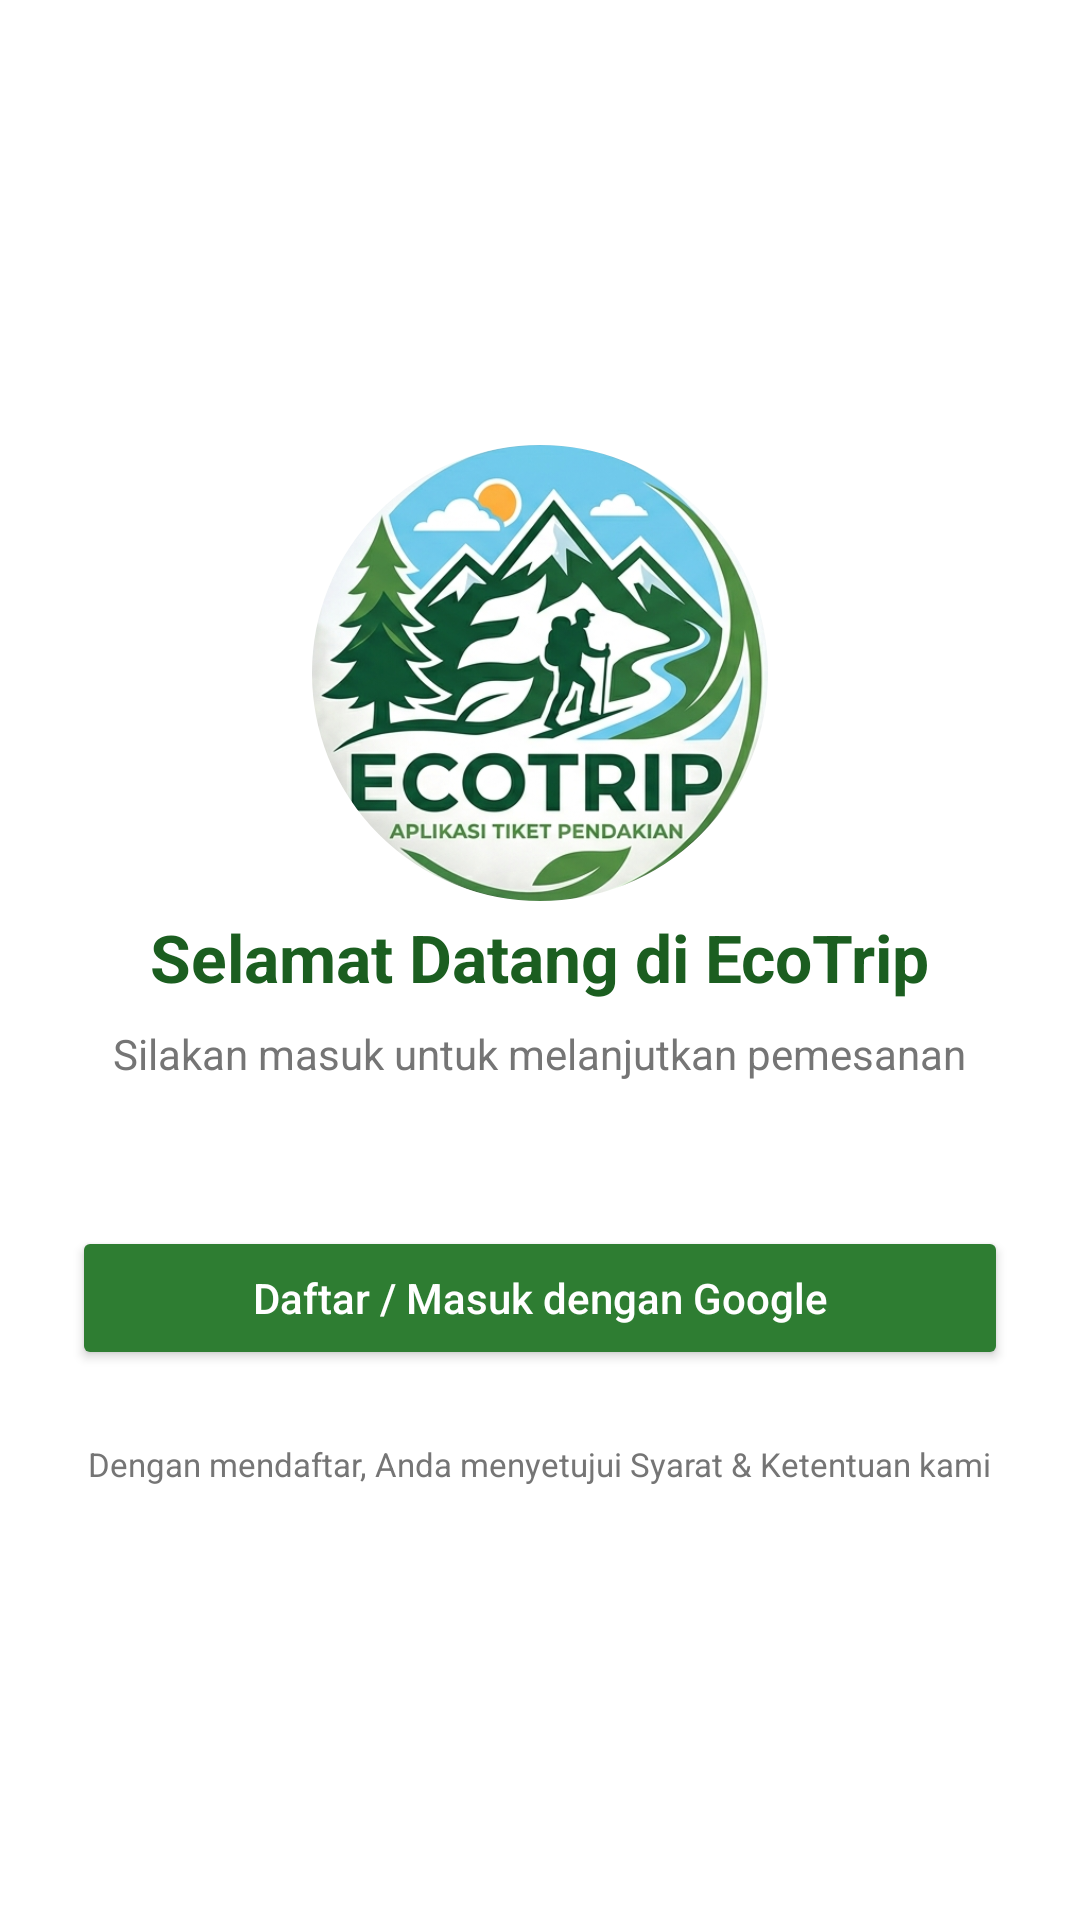

The Android layout XML behind this screen, and the referenced resources:
<!-- AndroidManifest.xml: application theme Theme.EcoTrip -->
<!-- res/layout/activity_login.xml -->
<?xml version="1.0" encoding="utf-8"?>
<LinearLayout xmlns:android="http://schemas.android.com/apk/res/android"
    xmlns:app="http://schemas.android.com/apk/res-auto"
    android:layout_width="match_parent"
    android:layout_height="match_parent"
    android:gravity="center"
    android:orientation="vertical"
    android:padding="24dp"
    android:background="@color/white">

    <com.google.android.material.imageview.ShapeableImageView
        android:id="@+id/iv_logo_prompt"
        android:layout_width="160dp"
        android:layout_height="160dp"
        android:padding="2dp"
        android:scaleType="centerCrop"
        android:src="@drawable/logo_utama"
        app:shapeAppearanceOverlay="@style/ShapeAppearance.App.Circle"
        app:strokeColor="@color/white"
        app:strokeWidth="4dp" />


    <TextView
        android:layout_width="wrap_content"
        android:layout_height="wrap_content"
        android:text="Selamat Datang di EcoTrip"
        android:textSize="22sp"
        android:textStyle="bold"
        android:textColor="@color/nature_green_dark"
        android:layout_marginBottom="8dp"/>

    <TextView
        android:layout_width="wrap_content"
        android:layout_height="wrap_content"
        android:text="Silakan masuk untuk melanjutkan pemesanan"
        android:textSize="14sp"
        android:textColor="@color/gray_dark"
        android:layout_marginBottom="48dp"
        android:gravity="center"/>

    <Button
        android:id="@+id/btn_login_google"
        android:layout_width="match_parent"
        android:layout_height="wrap_content"
        android:text="Daftar / Masuk dengan Google"
        android:textAllCaps="false"
        android:backgroundTint="@color/nature_green"
        android:textColor="@color/white"
        android:padding="12dp"/>

    <TextView
        android:layout_width="wrap_content"
        android:layout_height="wrap_content"
        android:layout_marginTop="24dp"
        android:text="Dengan mendaftar, Anda menyetujui Syarat &amp; Ketentuan kami"
        android:textSize="11sp"
        android:gravity="center"
        android:textColor="@color/gray_dark"/>

</LinearLayout>
<!-- resources referenced by this layout -->
<resources>
  <color name="gray_dark">#757575</color>
  <color name="nature_green">#2E7D32</color>
  <color name="nature_green_dark">#1B5E20</color>
  <color name="white">#FFFFFFFF</color>
  <!-- drawable logo_utama: png bitmap (drawable, 310690 bytes) -->
  <style name="ShapeAppearance.App.Circle" parent="">
          <item name="cornerSize">50%</item>
      </style>
  <style name="Theme.EcoTrip" parent="Theme.MaterialComponents.Light.NoActionBar">
          
          <item name="colorPrimary">@color/nature_green</item>
          <item name="colorPrimaryVariant">@color/nature_green_dark</item>
          <item name="colorOnPrimary">@color/white</item>
          
          <item name="colorSecondary">@color/nature_green_light</item>
          <item name="colorSecondaryVariant">@color/nature_green_dark</item>
          <item name="colorOnSecondary">@color/black</item>
          
          <item name="android:statusBarColor">@color/nature_green_dark</item>
          
      </style>
  <color name="nature_green_light">#81C784</color>
  <color name="black">#FF000000</color>
</resources>
